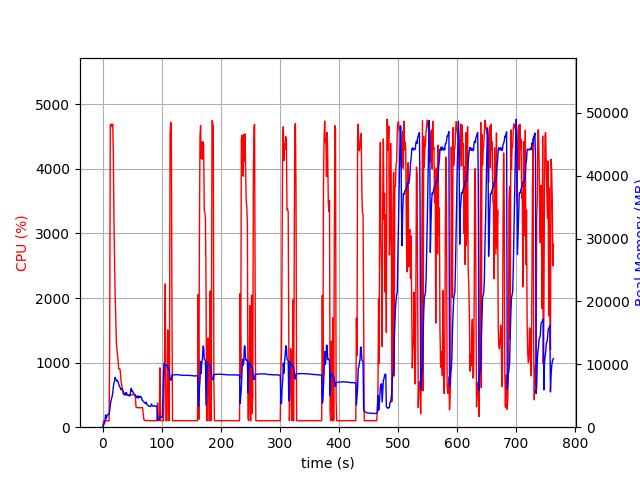

Data behind this chart, as committed beside it:
elapsed_time, nproc, cpu, mem_real, mem_virtual
3.552436828613281e-05, 1, 0.0, 6.504, 3249
1.007, 1, 48.6, 105.6, 777.6
2.015, 1, 99.2, 347.6, 1902
3.024, 1, 100.1, 599.6, 3182
4.031, 1, 99.3, 877.6, 3182
5.039, 1, 100.2, 1957, 5748
6.048, 1, 100.1, 1361, 5748
7.056, 1, 99.1, 1641, 5748
8.064, 1, 101.2, 1897, 5748
9.075, 1, 99.0, 2035, 5236
10.08, 1, 100.0, 2035, 5236
11.1, 1, 99.9, 2035, 5236
12.11, 1, 1337, 2651, 9710
13.13, 1, 4682, 3512, 10638
14.15, 1, 4683, 4160, 11329
15.18, 1, 4691, 4547, 11827
16.21, 1, 4653, 4897, 12258
17.23, 1, 4691, 5460, 12936
18.26, 1, 4240, 6447, 13981
19.28, 1, 3227, 6992, 14782
20.29, 1, 2652, 7300, 15206
21.3, 1, 2042, 7915, 16078
22.31, 1, 1726, 7635, 16110
23.32, 1, 1321, 7513, 16302
24.33, 1, 1222, 7308, 16394
25.34, 1, 1117, 7446, 16634
26.35, 1, 1020, 7213, 16746
27.36, 1, 902.2, 6801, 16816
28.36, 1, 903.1, 6582, 16816
29.37, 1, 903.2, 6386, 16816
30.38, 1, 837.7, 6168, 16816
31.39, 1, 704.6, 5949, 16816
32.4, 1, 657.6, 6088, 17062
33.41, 1, 602.8, 5995, 17398
34.42, 1, 532.9, 5918, 17612
35.43, 1, 505.6, 5523, 17746
36.44, 1, 503.4, 5378, 17746
37.45, 1, 505.2, 5269, 17746
38.46, 1, 503.0, 5126, 17746
39.47, 1, 501.1, 5510, 17746
40.48, 1, 500.8, 5507, 17746
41.49, 1, 501.6, 5141, 17746
42.5, 1, 500.4, 5112, 17746
43.51, 1, 500.7, 5051, 17746
44.53, 1, 502.3, 4988, 17746
45.54, 1, 501.4, 5072, 17746
46.55, 1, 499.0, 4985, 17746
47.56, 1, 501.0, 5682, 17938
48.57, 1, 500.3, 6180, 18162
49.58, 1, 502.1, 5720, 18162
50.59, 1, 502.0, 5843, 18162
51.6, 1, 504.6, 5507, 18162
52.61, 1, 502.4, 5398, 18162
53.62, 1, 504.4, 5235, 18162
54.63, 1, 504.0, 5142, 18162
55.64, 1, 455.0, 5121, 18162
56.65, 1, 313.7, 4864, 18162
57.66, 1, 304.6, 4697, 18162
58.67, 1, 302.8, 4796, 18162
59.68, 1, 303.7, 4975, 18162
... 693 more rows
